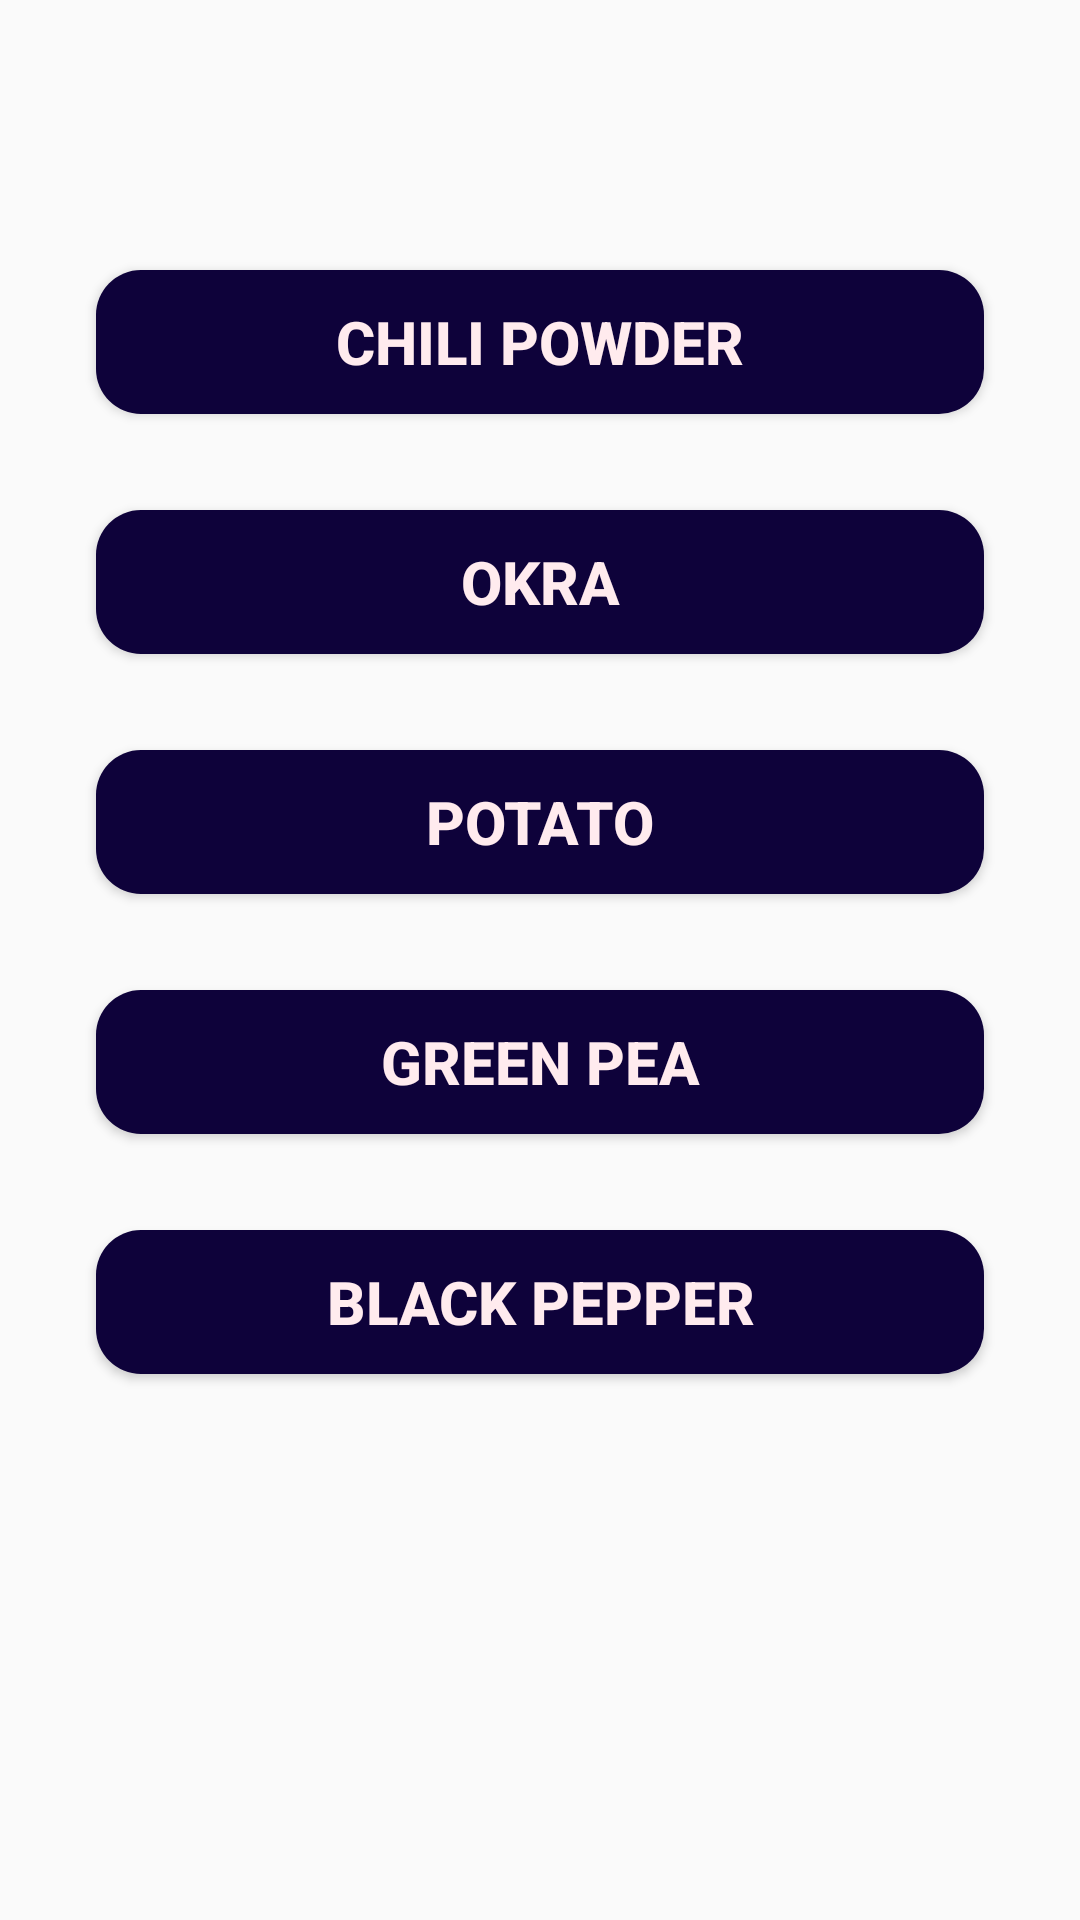

Reconstruct the res/layout file that produces this screen, plus the resources it refers to.
<!-- AndroidManifest.xml: application theme AppTheme -->
<!-- res/layout/activity_photobased.xml -->
<?xml version="1.0" encoding="utf-8"?>
<androidx.constraintlayout.widget.ConstraintLayout xmlns:android="http://schemas.android.com/apk/res/android"
    xmlns:app="http://schemas.android.com/apk/res-auto"
    xmlns:tools="http://schemas.android.com/tools"
    android:layout_width="match_parent"
    android:layout_height="match_parent"
    tools:context=".Photobased">

    <Button
        android:id="@+id/btn_chili"
        android:layout_width="0dp"
        android:layout_height="wrap_content"
        android:layout_marginStart="32dp"
        android:layout_marginTop="90dp"
        android:layout_marginEnd="32dp"
        android:background="@drawable/btnshape"
        android:onClick="test_chilipowder"
        android:text="chili powder"
        android:textColor="#FFEBEE"
        android:textSize="20sp"
        android:textStyle="bold"
        app:layout_constraintEnd_toEndOf="parent"
        app:layout_constraintStart_toStartOf="parent"
        app:layout_constraintTop_toTopOf="parent" />

    <Button
        android:id="@+id/btn_blackppr"
        android:layout_width="0dp"
        android:layout_height="wrap_content"
        android:layout_marginStart="32dp"
        android:layout_marginTop="32dp"
        android:layout_marginEnd="32dp"
        android:background="@drawable/btnshape"
        android:onClick="test_blackppr"
        android:text="black pepper"
        android:textColor="#FFEBEE"
        android:textSize="20sp"
        android:textStyle="bold"
        app:layout_constraintEnd_toEndOf="parent"
        app:layout_constraintHorizontal_bias="0.0"
        app:layout_constraintStart_toStartOf="parent"
        app:layout_constraintTop_toBottomOf="@+id/btn_greenpea" />

    <Button
        android:id="@+id/btn_greenpea"
        android:layout_width="0dp"
        android:layout_height="wrap_content"
        android:layout_marginStart="32dp"
        android:layout_marginTop="32dp"
        android:layout_marginEnd="32dp"
        android:background="@drawable/btnshape"
        android:onClick="test_greenpea"
        android:text="green pea"
        android:textColor="#FFEBEE"
        android:textSize="20sp"
        android:textStyle="bold"
        app:layout_constraintEnd_toEndOf="parent"
        app:layout_constraintHorizontal_bias="1.0"
        app:layout_constraintStart_toStartOf="parent"
        app:layout_constraintTop_toBottomOf="@+id/btn_potato" />

    <Button
        android:id="@+id/btn_potato"
        android:layout_width="0dp"
        android:layout_height="wrap_content"
        android:layout_marginStart="32dp"
        android:layout_marginTop="32dp"
        android:layout_marginEnd="32dp"
        android:background="@drawable/btnshape"
        android:onClick="test_potato"
        android:text="potato"
        android:textColor="#FFEBEE"
        android:textSize="20sp"
        android:textStyle="bold"
        app:layout_constraintEnd_toEndOf="parent"
        app:layout_constraintHorizontal_bias="0.0"
        app:layout_constraintStart_toStartOf="parent"
        app:layout_constraintTop_toBottomOf="@+id/btn_okra" />

    <Button
        android:id="@+id/btn_okra"
        android:layout_width="0dp"
        android:layout_height="wrap_content"
        android:layout_marginStart="32dp"
        android:layout_marginTop="32dp"
        android:layout_marginEnd="32dp"
        android:background="@drawable/btnshape"
        android:onClick="test_okra"
        android:text="okra"
        android:textColor="#FFEBEE"
        android:textSize="20sp"
        android:textStyle="bold"
        app:layout_constraintEnd_toEndOf="parent"
        app:layout_constraintHorizontal_bias="0.0"
        app:layout_constraintStart_toStartOf="parent"
        app:layout_constraintTop_toBottomOf="@+id/btn_chili" />
</androidx.constraintlayout.widget.ConstraintLayout>
<!-- resources referenced by this layout -->
<resources>
  <!-- drawable btnshape (drawable) -->
  <?xml version="1.0" encoding="utf-8"?>
  <shape xmlns:android="http://schemas.android.com/apk/res/android" >
  
      <solid android:color="#0E023A"/>
      <corners
          android:bottomLeftRadius="15dp"
          android:bottomRightRadius="15dp"
          android:topLeftRadius="15dp"
          android:topRightRadius="15dp"/>
  </shape>
  <style name="AppTheme" parent="Theme.AppCompat.Light.DarkActionBar">
          
          <item name="colorPrimary">@color/colorPrimary</item>
          <item name="colorPrimaryDark">@color/colorPrimaryDark</item>
          <item name="colorAccent">@color/colorAccent</item>
          <item name="android:actionOverflowButtonStyle">@style/MyActionButtonOverflow</item>
      </style>
  <color name="colorPrimary">#0E023A</color>
  <color name="colorPrimaryDark">#19035A</color>
  <color name="colorAccent">#8923EC</color>
  <style name="MyActionButtonOverflow" parent="android:style/Widget.Holo.Light.ActionButton.Overflow">
          <item name="android:src">@drawable/ic_translate_white_24dp</item>
      </style>
</resources>
